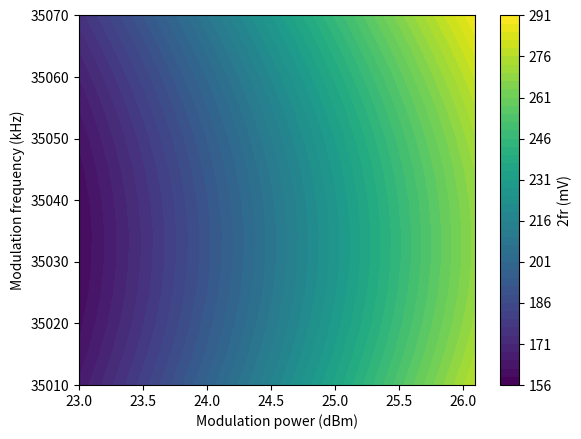

The script that saved this image:
'''
This file serves the purpose of calculating the Sagnac interference terms and saves manual labor.
'''
import numpy as np
import scipy.integrate as si
import scipy.special as sp
import matplotlib.pyplot as plt
from scipy.optimize import curve_fit


'''
The parameter space is [phi_m, omega_m, tau, phi_nr, delta_tau, delta_phase, R_ratio]
'''


def eval_Vs(V_detector, params):
    '''
    Evaluates the base case where there is only one spatial mode (two polarizations) carrying a 
    non-reciprocal phase φ_nr (in rad).
    '''
    omega_m = params[1]

    V_1fx, _ = si.quad(lambda t: V_detector(t, params) * np.cos(omega_m*t) * omega_m / np.pi, -np.pi/omega_m, np.pi/omega_m)
    V_1fy, _ = si.quad(lambda t: V_detector(t, params) * np.sin(omega_m*t) * omega_m / np.pi, -np.pi/omega_m, np.pi/omega_m)
    V_2fx, _ = si.quad(lambda t: V_detector(t, params) * np.cos(2*omega_m*t) * 2*omega_m / np.pi, -np.pi/(2*omega_m), np.pi/(2*omega_m))
    V_2fy, _ = si.quad(lambda t: V_detector(t, params) * np.sin(2*omega_m*t) * 2*omega_m / np.pi, -np.pi/(2*omega_m), np.pi/(2*omega_m))
    V_2fr = np.sqrt(V_2fx**2 + V_2fy**2)

    return [V_1fx, V_1fy, V_2fr]


def V_detector_base_case(t, params):
    [phi_m, omega_m, tau, phi_nr] = params[:4]
    return np.abs(np.exp(1j * phi_m * np.cos(omega_m*t)) + np.exp(1j * phi_m * np.cos(omega_m*t - omega_m*tau) + 1j*phi_nr))**2


def V_detector_two_modes(t, params):
    [phi_m, omega_m, tau, phi_nr, delta_tau, delta_phase, A_mode1_x, A_mode1_y, A_mode2_x, A_mode2_y] = params

    return np.abs(A_mode1_x * np.exp(1j * phi_m * np.cos(omega_m*t)) + A_mode1_y * np.exp(1j * phi_m * np.cos(omega_m*t - omega_m*tau) + 1j*phi_nr) + \
                        A_mode2_x * np.exp(1j * phi_m * np.cos(omega_m*t) + 1j*delta_phase) + A_mode2_y * np.exp(1j * phi_m * np.cos(omega_m*t - omega_m*tau - delta_tau) + 1j*phi_nr + 1j*delta_phase))**2


def investigate_delta_d():
    '''
    Investigates how a fake signal can be generated by a difference in path length between two traversal through the lens under magnetic field.
    '''
    # The parameter space is [phi_m, omega_m, tau, phi_nr, delta_tau, delta_phase, A_mode1_x, A_mode1_y, A_mode2_x, A_mode2_y]
    # phi_m_vals = np.linspace(start=0.7, stop=1, num=100)
    # phi_m = 0.851 + 0.02j
    # print(sp.jv(2, 2*phi_m) / sp.jv(1, 2*phi_m))
    # phi_nr_vals = np.linspace(start=-1e-4, stop=1e-4, num=100)
    theta_contrast_ratio = np.linspace(start=-0.5, stop=0.5, num=100)           # (θ1-θ2) / (θ1+θ2)
    lens_VHd = 390e-6        # kerr rotation of lens at 1kG of field, also θ1+θ2
    delta_theta_vals = theta_contrast_ratio * lens_VHd          # θ1-θ2
    sig_thetak_vals = []
    bg_thetak_vals = []
    phi_nr_vals = np.linspace(start=100e-6, stop=-100e-6, num=100)
    # for phi_m in phi_m_vals:
    #     params = [phi_m+0.04j, 35047e+3*2*np.pi, 1/(2*35047e+3), 800e-6, 0.001, 0.5, 0.5]
    #     [V_1fx, V_1fy, V_2fr] = eval_Vs(V_detector_two_modes, params)
    #     sig_thetak_vals.append(5e5 * np.arctan(sp.jv(2, 2*np.real(phi_m))*V_1fx / (sp.jv(1, 2*np.real(phi_m))*V_2fr)))
    #     bg_thetak_vals.append(5e5 * np.arctan(sp.jv(2, 2*np.real(phi_m))*V_1fy / (sp.jv(1, 2*np.real(phi_m))*V_2fr)))
    phi_m = 0.851 - 0.3j
    ie = 0j
    for i in range(len(delta_theta_vals)):
        above_QWP_theta = delta_theta_vals[i]
        phi_nr = phi_nr_vals[i]
        A_mode1_x = 1 + ie + (1 - ie) * above_QWP_theta
        A_mode1_y = 1 + ie - (1 - ie) * above_QWP_theta * (-0.5)
        A_mode2_x = 0
        A_mode2_y = 0
        params = [phi_m, 35047e+3*2*np.pi, 1/(2*35047e+3), 0, 0, 0, A_mode1_x, A_mode1_y, A_mode2_x, A_mode2_y]
        [V_1fx, V_1fy, V_2fr] = eval_Vs(V_detector_two_modes, params)
        sig_thetak_vals.append(5e5 * np.arctan(sp.jv(2, 2*np.real(phi_m))*V_1fx / (sp.jv(1, 2*np.real(phi_m))*V_2fr)))
        bg_thetak_vals.append(5e5 * np.arctan(sp.jv(2, 2*np.real(phi_m))*V_1fy / (sp.jv(1, 2*np.real(phi_m))*V_2fr)))

    x_data = theta_contrast_ratio * 6e3
    x_label = 'δd (μm)'

    plt.plot(x_data, sig_thetak_vals, color='red', label="Signal")
    plt.plot(x_data, bg_thetak_vals, color='blue', label="Background")
    plt.plot(x_data, 23.4 * np.ones(len(x_data)), color='orange', linestyle='dotted', label="Au without lens")
    plt.plot(x_data, -23.4 * np.ones(len(x_data)), color='orange', linestyle='dotted')

    plt.legend()
    plt.xlabel(x_label)
    plt.ylabel("θ_k measured (μrad)")
    plt.title("θ_k vs d1-d2 for at H=1kG, φ_m={}, φ_nr=0".format(phi_m))
    plt.show()


    field_vals = np.linspace(start=-1, stop=1, num=100)         # magnetic field from -1kG to +1kG
    true_signal_slope = 20e-6          # true signal slope in rad/kG
    delta_d_vals = np.linspace(start=-0.6, stop=0.6, num=10)      # δd values in mm

    cmap = plt.get_cmap('bwr')
    colors = cmap(np.linspace(0, 1, 10))
    plt.xlabel("H (kG)")
    plt.ylabel("Signal θ_k measured (μrad)")
    plt.title("Signal θ_k vs field for different δd, φ_m={}, Vd_s={}μrad/kG".format(phi_m, true_signal_slope*1e6))

    for i in range(len(delta_d_vals)):
        delta_d = delta_d_vals[i]
        delta_thetas = 65e-6 * field_vals * delta_d
        phi_nr_vals = 2 * true_signal_slope * field_vals
        sig_thetak_vals = []
        bg_thetak_vals = []
        for j in range(len(phi_nr_vals)):
            A_mode1_x = 1 + ie + (1 - ie) * delta_thetas[j]
            A_mode1_y = 1 + ie - (1 - ie) * delta_thetas[j]
            params = [phi_m, 35047e+3*2*np.pi, 1/(2*35047e+3), phi_nr_vals[j], 0, 0, A_mode1_x, A_mode1_y, 0, 0]
            [V_1fx, V_1fy, V_2fr] = eval_Vs(V_detector_two_modes, params)
            sig_thetak_vals.append(5e5 * np.arctan(sp.jv(2, 2*np.real(phi_m))*V_1fx / (sp.jv(1, 2*np.real(phi_m))*V_2fr)))
            bg_thetak_vals.append(5e5 * np.arctan(sp.jv(2, 2*np.real(phi_m))*V_1fy / (sp.jv(1, 2*np.real(phi_m))*V_2fr)))

        plt.plot(field_vals, sig_thetak_vals, label="δd={:.3f}mm".format(delta_d), color=colors[i])
        # plt.plot(field_vals, bg_thetak_vals, label="δd={:.3f}, bg".format(delta_d))
    plt.legend()
    plt.show()


def investigate_mod_dependence():
    '''
    Investigates the modulation parameter dependence of 1fx/y and 2fr.
    '''
    # The parameter space is [phi_m, omega_m, tau, phi_nr, delta_tau, delta_phase, A_mode1_x, A_mode1_y, A_mode2_x, A_mode2_y]
    def pow2phim(mod_power, mod_freq):
        '''
        Converts RF power to modulation depth phi_m, assuming 0.16rad/Vrms ratio measured in our lab (phi_m=0.92rad for RF power 25.3dBm) and using
        the factory-measured reflectance spectrum.
        '''
        omega = 2 * np.pi * mod_freq * 1e3
        omega_0 = 2 * np.pi * 35033e3
        omega_plus = 2 * np.pi * 35207e3
        omega_minus = 2 * np.pi * 34860e3
        Z_0 = 50
        C = (omega_plus**2 / omega_0**2 - 1) / (2 * Z_0 * omega_plus)
        L = 1 / (omega_0**2 * C)
        X = omega*L - 1/(omega*C)       # reactive impedance
        power_factor = 4*Z_0**2 / (4*Z_0**2 + X**2)
        P_tot = 1e-3 * 10**(mod_power/10)
        V_amp = np.sqrt(P_tot * power_factor * (Z_0**2 + X**2) / Z_0)

        return 0.16 * np.sqrt(2) * V_amp

    def unit_complex(a, b):
        '''
        Returns a complex number with Im/Re = b/a and unit magnitude.
        '''
        return (a + b*1j) / np.sqrt(a**2+b**2)
    
    mod_powers = np.arange(start=23, stop=26.2, step=0.1)
    mod_freqs = np.arange(start=35010, stop=35071, step=5)
    proper_omega_m = 35030e+3 * 2 * np.pi       # assume a value for the proper modulation frequency that gives ω_m*τ=π
    tau = np.pi / proper_omega_m
    onefx_theory = []
    onefy_theory = []
    twofr_theory = []
    A_x = 13.6             # magnitude of A_x should be ~13.6 to agree with experimental values
    A_y = 13.6
    for freq in mod_freqs:
        for pow in mod_powers:
            phi_m = pow2phim(pow, freq)
            phi_nr = 0
            params = [phi_m, 2*np.pi*freq*1e3, tau, phi_nr, 0, 0, A_x, A_y, 0, 0]
            [V_1fx, V_1fy, V_2fr] = eval_Vs(V_detector_two_modes, params)
            onefx_theory.append(V_1fx)
            onefy_theory.append(V_1fy)
            twofr_theory.append(V_2fr)

    # now we plot the data
    Pows, Freqs = np.meshgrid(mod_powers, mod_freqs)
    onefx_theory = np.array(onefx_theory).reshape(len(mod_freqs), len(mod_powers)) * 3162
    onefy_theory = np.array(onefy_theory).reshape(len(mod_freqs), len(mod_powers)) * 3162
    twofr_theory = np.array(twofr_theory).reshape(len(mod_freqs), len(mod_powers))
    z_data = [onefx_theory, onefy_theory, twofr_theory]
    cmaps = ['bwr', 'bwr', 'viridis']
    cbar_labels = ['1fx (+70dB mV)', '1fy (+70dB mV)', '2fr (mV)']
    for i in range(len(z_data)):
        if i < 2:
            continue
        plt.xlabel('Modulation power (dBm)')
        plt.ylabel('Modulation frequency (kHz)')
        plt.contourf(Pows, Freqs, z_data[i], 50, cmap=cmaps[i])
        cbar = plt.colorbar()
        cbar.set_label(cbar_labels[i])
        plt.show()
    

    return 0


def plot_smith():
    omega_step = 10e3
    omega_m_vals = 2*np.pi * np.arange(start=34000e3, stop=36000e3, step=omega_step)
    omega_0 = 2 * np.pi * 35033e3
    omega_plus = 2 * np.pi * 35207e3
    omega_minus = 2 * np.pi * 34860e3
    Z_0 = 50
    C = (omega_plus**2 / omega_0**2 - 1) / (2 * Z_0 * omega_plus)
    L = 1 / (omega_0**2 * C)
    c = 3e8 / 1.5
    l = 1.6
    def omega2Gamma(omega):
        res = 1j * (omega*L - 1/(omega*C)) / (2*Z_0 + 1j * (omega*L-1/(omega*C)))
        res *= np.exp(-1j * 2*l*omega/c)
        return res
    
    Gammas = []
    for omega in omega_m_vals:
        Gammas.append(omega2Gamma(omega))
    Gammas = np.array(Gammas, dtype=complex)

    Gamma_minus = Gammas[round((omega_minus-omega_m_vals[0])/(2*np.pi*omega_step))]
    Gamma_0 = Gammas[round((omega_0-omega_m_vals[0])/(2*np.pi*omega_step))]
    Gamma_plus = Gammas[round((omega_plus-omega_m_vals[0])/(2*np.pi*omega_step))]

    plt.plot(Gammas.real, Gammas.imag, 'b-')
    plt.scatter(Gamma_minus.real, Gamma_minus.imag, label='M2')
    plt.scatter(Gamma_0.real, Gamma_0.imag, label='M4')
    plt.scatter(Gamma_plus.real, Gamma_plus.imag, label='M3')

    plt.plot(np.linspace(-1, 1, 200), np.zeros(200), color='gray', linestyle='dotted')
    plt.plot(np.zeros(200), np.linspace(-1, 1, 200), color='gray', linestyle='dotted')
    plt.xlabel("Re(Γ)")
    plt.ylabel("Im(Γ)")
    plt.legend()
    plt.show()

    print("And we have Z_2=({})Ω, Z_4=({})Ω, and Z_3=({})Ω".format(50*(1+Gamma_minus)/(1-Gamma_minus), 50*(1+Gamma_0)/(1-Gamma_0), \
                                                                            50*(1+Gamma_plus)/(1-Gamma_plus)))

    return 0


    


if __name__ == '__main__':
    # The parameter space is [phi_m, omega_m, tau, phi_nr, delta_tau, delta_phase, A_mode1_x, A_mode1_y, A_mode2_x, A_mode2_y]
    # investigate_delta_d()
    investigate_mod_dependence()
    # plot_smith()
